Run: headless pygame with SDL's dummy video driver; simulated clock (each Clock.tick advances the game by its frame time, no real sleeping); random seed 0; keys injected as events and as key.get_pressed() state; no mouse input.
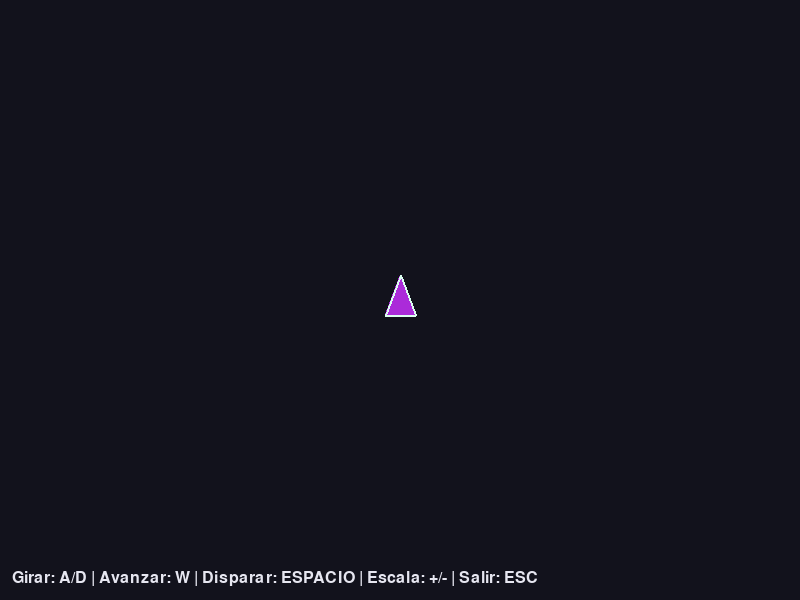
Frame 1 of 4 · flips 1–60 · no input
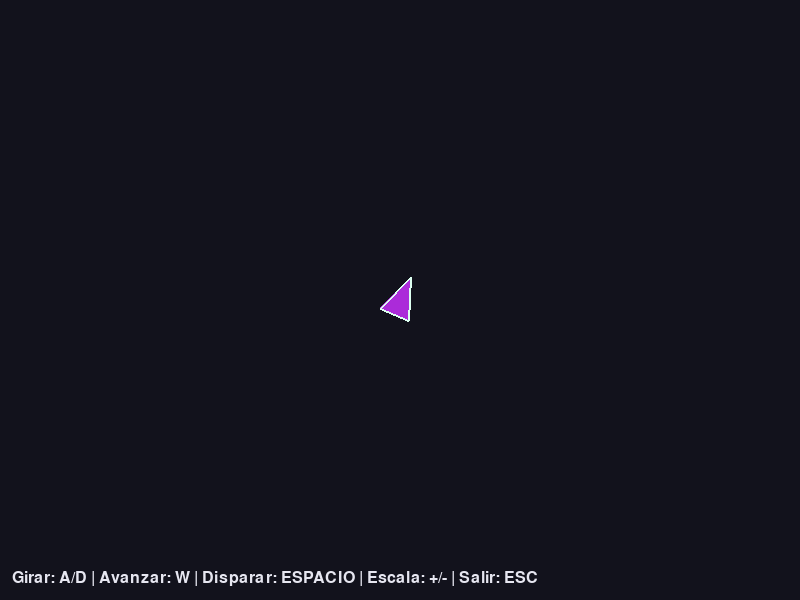
Frame 2 of 4 · flips 61–180 · tapped SPACE, RETURN · held RIGHT (→), D
Frame 3 of 4 · flips 181–300 · held DOWN (↓), S · screen unchanged from frame 2, image omitted
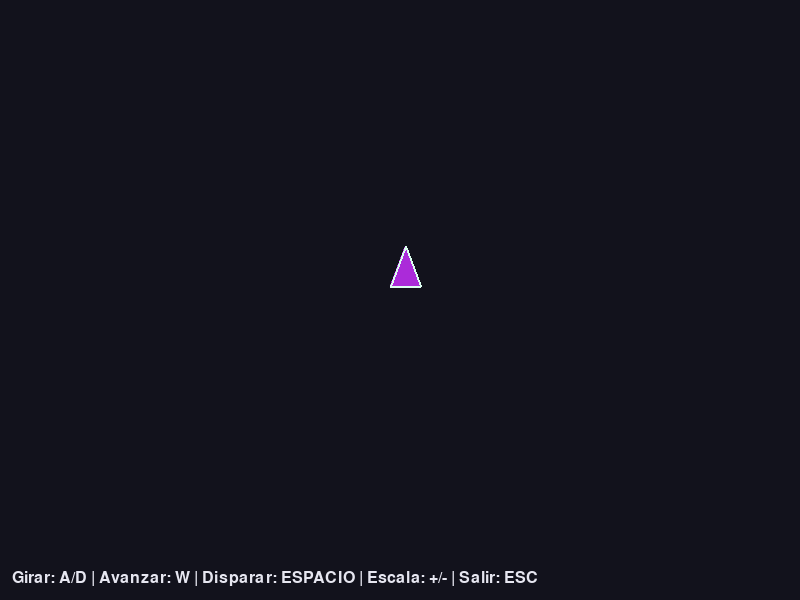
Frame 4 of 4 · flips 301–420 · held LEFT (←), A, UP (↑), W

The pygame program that drew these frames:

import pygame 
import sys 
import math 

"""pygame.init()
print("pygame instalado correctamente")
print(pygame.version.ver)

pygame.quit() """

pygame.init()
print("Pygame inicio exitosamente")
print("Version de Pygame: " + pygame.version.ver)

ANCHO, ALTO = 800, 600
pantalla = pygame.display.set_mode((ANCHO, ALTO))
pygame.display.set_caption("Simulación de Nave Espacial 2D")
reloj = pygame.time.Clock()

def transformar_vertice(vertice, posx, posy, escala, angulo):
    x, y = vertice
    # Aplicar escala
    x_esc = x * escala
    y_esc = y * escala
    # Aplicar rotación
    rad = math.radians(angulo)
    x_rot = x_esc * math.cos(rad) - y_esc * math.sin(rad)
    y_rot = x_esc * math.sin(rad) + y_esc * math.cos(rad)
    # Aplicar traslación
    x_final = x_rot + posx
    y_final = y_rot + posy
    return (x_final, y_final)

# Modelo local de la nave con la proa (punta) ubicada estrictamente en (0, -25)
modelo_triangulo = [(0, -25), (-15, 15), (15, 15)] 

# Variables de posición inicial y transformación
posx, posy = 400, 300
escala = 1.0
angulo = 0

# Configuración de velocidad y físicas de la nave
VELOCIDAD_NAVE = 250
VELOCIDAD_ROTACION = 200
VELOCIDAD_ESCALA = 1.5

# Configuración de los proyectiles
VELOCIDAD_BALA = 500
color_bala = (255, 50, 50)
balas = []
cooldown_disparo = 250  # Cooldown en milisegundos (250 ms)
ultimo_disparo = 0

# Configuración de límites y colores
ESCALA_MINIMA, ESCALA_MAXIMA = 0.5, 3.0
COLOR_FONDO = (18, 18, 28)
COLOR_TRIANGULO = (171, 43, 217)  # Color principal acorde al estilo visual
fuente = pygame.font.Font(None, 24)

# Bucle principal del juego (60 FPS con Double Buffering)
ejecutando = True
while ejecutando:
    dt = reloj.tick(60) / 1000
    tiempo_actual = pygame.time.get_ticks()

    for evento in pygame.event.get():
        if evento.type == pygame.QUIT:
            ejecutando = False
        elif evento.type == pygame.KEYDOWN:
            if evento.key == pygame.K_ESCAPE:
                ejecutando = False
            elif evento.key == pygame.K_SPACE:
                # Generación dinámica de proyectiles con cooldown de 250 ms
                if tiempo_actual - ultimo_disparo >= cooldown_disparo:
                    # Calcular la posición exacta de la punta de la nave
                    punta = transformar_vertice((0, -25), posx, posy, escala, angulo)
                    rad = math.radians(angulo)
                    # Velocidades vectoriales independientes para el proyectil
                    vx = VELOCIDAD_BALA * math.sin(rad)
                    vy = -VELOCIDAD_BALA * math.cos(rad)
                    # Estructura del proyectil: [x, y, vx, vy, tiempo_de_vida]
                    balas.append([punta[0], punta[1], vx, vy, 4.0])
                    ultimo_disparo = tiempo_actual

    # Controles del teclado para rotación y avance vectorial
    teclas = pygame.key.get_pressed()
    
    # Rotación geométrica suave con A / D o Flechas Izquierda / Derecha
    if teclas[pygame.K_LEFT] or teclas[pygame.K_a]:
        angulo -= VELOCIDAD_ROTACION * dt
    if teclas[pygame.K_RIGHT] or teclas[pygame.K_d]:
        angulo += VELOCIDAD_ROTACION * dt
        
    # Avance vectorial continuo con W o Flecha Arriba usando trigonometría 
    if teclas[pygame.K_UP] or teclas[pygame.K_w]:
        rad = math.radians(angulo)
        posx += VELOCIDAD_NAVE * dt * math.sin(rad)
        posy -= VELOCIDAD_NAVE * dt * math.cos(rad)

    # Control de escala con las teclas de más / menos
    if teclas[pygame.K_EQUALS] or teclas[pygame.K_KP_PLUS]:
        escala += VELOCIDAD_ESCALA * dt
    if teclas[pygame.K_MINUS] or teclas[pygame.K_KP_MINUS]:
        escala -= VELOCIDAD_ESCALA * dt

    escala = max(ESCALA_MINIMA, min(ESCALA_MAXIMA, escala))

    # Reto Opcional 
    if posx < 0:
        posx = ANCHO
    elif posx > ANCHO:
        posx = 0
    if posy < 0:
        posy = ALTO
    elif posy > ALTO:
        posy = 0

    # Gestión de memoria y actualización del ciclo de vida de los proyectiles
    for bala in balas[:]:
        bala[0] += bala[2] * dt
        bala[1] += bala[3] * dt
        bala[4] -= dt  # Reducir contador de vida
        
        # Eliminar automáticamente si sale de los bordes o agota su tiempo de vida
        if (bala[0] < 0 or bala[0] > ANCHO or bala[1] < 0 or bala[1] > ALTO or bala[4] <= 0):
            balas.remove(bala)

    # Transformación de los vértices del modelo local al espacio de pantalla
    vertices = [
        transformar_vertice(vertice, posx, posy, escala, angulo)
        for vertice in modelo_triangulo
    ]
    vertices = [(round(x), round(y)) for x, y in vertices]

    # Renderizado y doble búfer
    pantalla.fill(COLOR_FONDO)
    
    # Dibujar proyectiles dinámicos
    for bala in balas:
        pygame.draw.circle(pantalla, color_bala, (round(bala[0]), round(bala[1])), 3)

    # Dibujar la nave espacial vectorial
    pygame.draw.polygon(pantalla, COLOR_TRIANGULO, vertices)
    pygame.draw.polygon(pantalla, (220, 255, 240), vertices, 2)

    # Renderizar instrucciones de uso en pantalla
    instrucciones = fuente.render(
        "Girar: A/D | Avanzar: W | Disparar: ESPACIO | Escala: +/- | Salir: ESC",
        True,
        (230, 230, 240),
    )
    pantalla.blit(instrucciones, (12, ALTO - 30))
    pygame.display.flip()

pygame.quit()
sys.exit()

"""#1. inicializar pygame
pygame.init()
ANCHO, ALTO = 800, 600
pantalla = pygame.display.set_mode(ANCHO, ALTO)
pygame.display.set_caption("Graficacion 2D - Actividad en aula")
reloj = pygame.time.Clock()

#2 funcion de transformacion geometrica 2D
def transformar(vertice, pos_x, por_y, escala, angulo):
    x, y = vertice 
    #escalamiento
    x_esc, y_esc = x * escala, y * escala 
    #rotacion (matematica continua)
    rad = math.radians(angulo)
    x_rot = x_esc * math.cos(rad) - y_esc * math.sin(rad) 
    y_rot = x_esc * math.sin(rad) + y_esc * math.cos(rad) 
    #traslacion (al sistema de coordenadas de la pantalla)
    return(x_rot + pos_x, y_rot + por_y)

#modelo local del triangulo
modelo_triangulo = [(0, -30), (-20,20), (20,20)]

#variables de posicion y rotacion
pos_x, pos_y = 400,300
angulo=0
escala = 1.5

#3. bucle principal de renderizado
ejecutando = True 
while ejecutando:
    pantalla.fill((25,25,35)) #fondo oscuro 

    for evento in pygame.event.get():
        if evento.type == pygame.QUIT:
            ejecutando = False 

    #controles por teclado
    teclas = pygame.key.get_pressed()
    if teclas[pygame.K_LEFT]: angulo -=4 #flecha izquierda: rotar
    if teclas[pygame.K_RIGHT]: angulo +=4 #flecha derecha: rotar
    if teclas[pygame.K_w]: por_y -=4 #tecla w: arriba
    if teclas[pygame.K_s]: por_y +=4 #tecla s: abajo
    if teclas[pygame.K_a]: por_x -=4 #tecla a: mover izq
    if teclas[pygame.K_d]: por_x +=4 #tecla d: der

    #transformar vertices
    vertices_pantalla = [
        transformar_vertice(v, pos_x, pos_y, escala, angulo)
        for v in modelo_triangulo 
    ]

    #renderizar poligono en el lienzo
    pygame.draw.polygon(pantalla, (50,255,150), vertices_pantalla, 2)

    pygame. display.flip()
    reloj.tick(60)

pygame.quit()
sys.exit()"""
